2-way image classification set "galaxies" from GitHub (sajeethphilip/VisualaEncoder); label vocabulary: non-ring galaxies, ring galaxies.

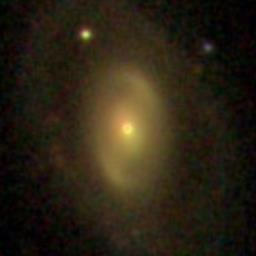
Label: ring galaxies

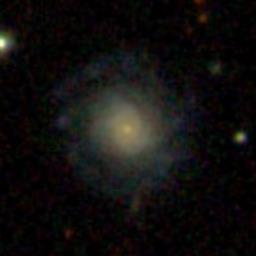
Label: non-ring galaxies

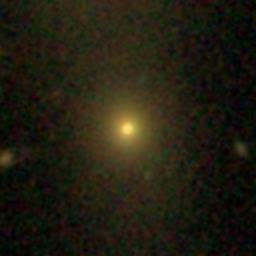
Label: non-ring galaxies

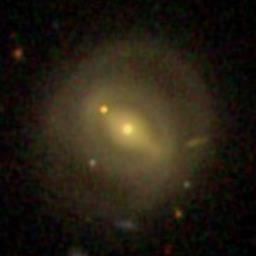
Label: ring galaxies

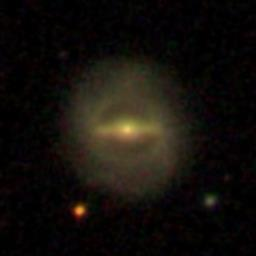
Label: ring galaxies

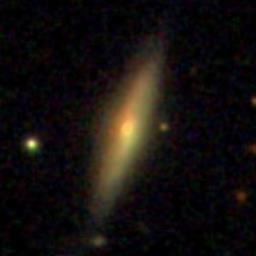
Label: non-ring galaxies
